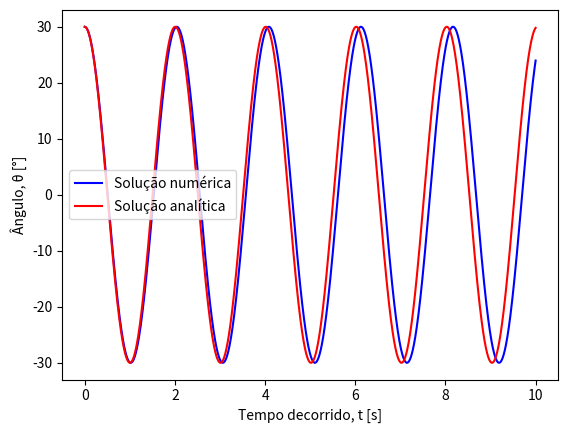

This chart was generated by the following Python code:
import numpy as np
import matplotlib.pyplot as plt
t0 = 0.0
tf = 10.0
dt = 0.001
g= 9.8
# condição inicial, tempo [s]
# limite do domínio, tempo final [s]
# passo [s]
θ0 = 30.0 * np.pi / 180
ω0 = 0.0
# condição inicial, ângulo inicial [rad]
# condição inicial, velocidade angular inicial [rad/
L = 1.0
 # comprimento do fio [m]
# inicializar domínio temporal [s]
t = np.arange(t0, tf, dt)
# inicializar solução
γ = np.zeros(np.size(t))
ω = np.zeros(np.size(t))
θ = np.zeros(np.size(t))
θ[0] = θ0
ω[0] = ω0
# aceleração angular [rad/s2]
# velocidade angular [rad/s]
# ângulo [rad]

# método de Euler
for i in range(np.size(t) - 1):
    γ[i] = - g / L * np.sin(θ[i])
    ω[i + 1] = ω[i] + γ[i] * dt
    θ[i + 1] = θ[i] + ω[i + 1] * dt
# Solução analítica
A = 30 * np.pi / 180
 # amplitude [rad]
φ = 0.0
 # constante de fase [rad]
θ_a = A * np.cos(np.sqrt(g / L) * t + φ)
 # equação do movimento [rad]
plt.plot(t, θ * 180 / np.pi, 'b-', t, θ_a * 180 / np.pi, 'r-')
plt.xlabel("Tempo decorrido, t [s]")
plt.ylabel("Ângulo, θ [°]")
plt.legend(['Solução numérica', 'Solução analítica'])
plt.show()